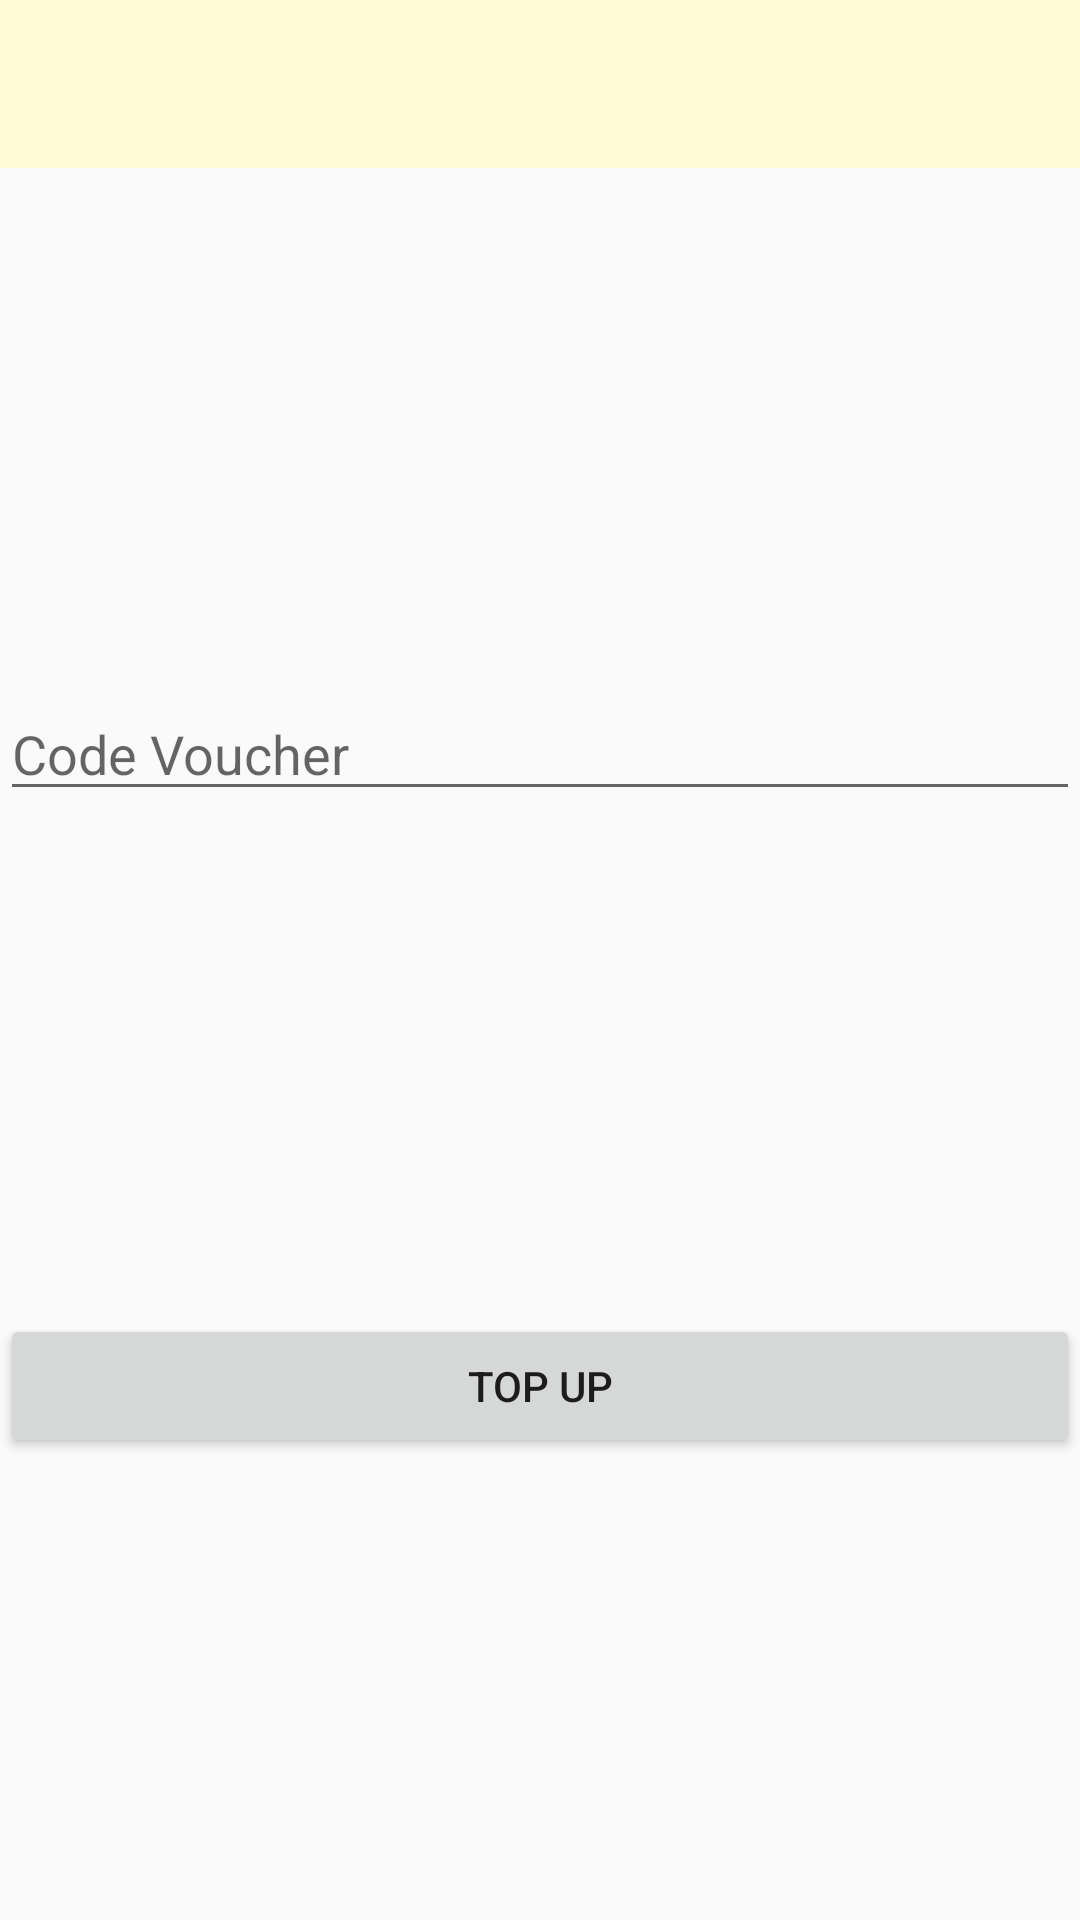

Produce the Android XML layout that renders to this screen, including the resource entries it uses.
<!-- AndroidManifest.xml: application theme AppTheme -->
<!-- res/layout/activity_topup.xml -->
<?xml version="1.0" encoding="utf-8"?>
<RelativeLayout xmlns:android="http://schemas.android.com/apk/res/android"
    xmlns:tools="http://schemas.android.com/tools"
    xmlns:app="http://schemas.android.com/apk/res-auto"
    android:id="@+id/activity_main"
    android:layout_width="match_parent"
    android:layout_height="match_parent"
    tools:context="com.example.finalproject.canteen.TopUpActivity">

        <android.support.design.widget.AppBarLayout
            android:layout_width="match_parent"
            android:layout_height="wrap_content"
            android:theme="@style/AppTheme.AppBarOverlay">
            <android.support.v7.widget.Toolbar
                android:id="@+id/toolbar"
                android:layout_width="match_parent"
                android:layout_height="?attr/actionBarSize"
                android:background="@drawable/gra_white"
                app:popupTheme="@style/ThemeOverlay.AppCompat.Light"
                />
        </android.support.design.widget.AppBarLayout>
    <EditText
        android:id="@+id/editText2"
        android:layout_width="match_parent"
        android:layout_height="wrap_content"
        android:layout_above="@+id/result"
        android:layout_alignParentStart="true"
        android:layout_marginBottom="24dp"
        android:ems="10"
        android:inputType="text"
        android:hint="Code Voucher" />

    <TextView
        android:id="@+id/result"
        android:layout_width="match_parent"
        android:layout_height="wrap_content"
        android:layout_above="@+id/scanbtn"
        android:layout_alignParentStart="true"
        android:layout_marginBottom="100dp"
        android:gravity="center_horizontal"
        android:padding="5dp"
        android:textSize="25sp" />

    <Button
        android:id="@+id/scanbtn"
        android:layout_width="match_parent"
        android:layout_height="wrap_content"
        android:layout_alignParentBottom="true"
        android:layout_alignParentStart="true"
        android:layout_marginBottom="154dp"
        android:text="Top Up" />
</RelativeLayout>
<!-- resources referenced by this layout -->
<resources>
  <!-- drawable gra_white (drawable) -->
  <?xml version="1.0" encoding="utf-8"?>
  <shape xmlns:android="http://schemas.android.com/apk/res/android">
      <gradient android:angle="0"
          android:startColor="#fffbd6"
          android:endColor="#fffbd6">
      </gradient>
  </shape>
  <style name="AppTheme.AppBarOverlay" parent="ThemeOverlay.AppCompat.Dark.ActionBar" />
  <style name="AppTheme" parent="Theme.AppCompat.Light.NoActionBar">
          
          <item name="colorPrimary">@color/colorPrimary</item>
          <item name="colorPrimaryDark">@color/colorPrimaryDark</item>
          <item name="colorAccent">@color/colorAccent</item>
      </style>
  <color name="colorPrimary">#373435</color>
  <color name="colorPrimaryDark">#373435</color>
  <color name="colorAccent">#a7a0a2</color>
</resources>
